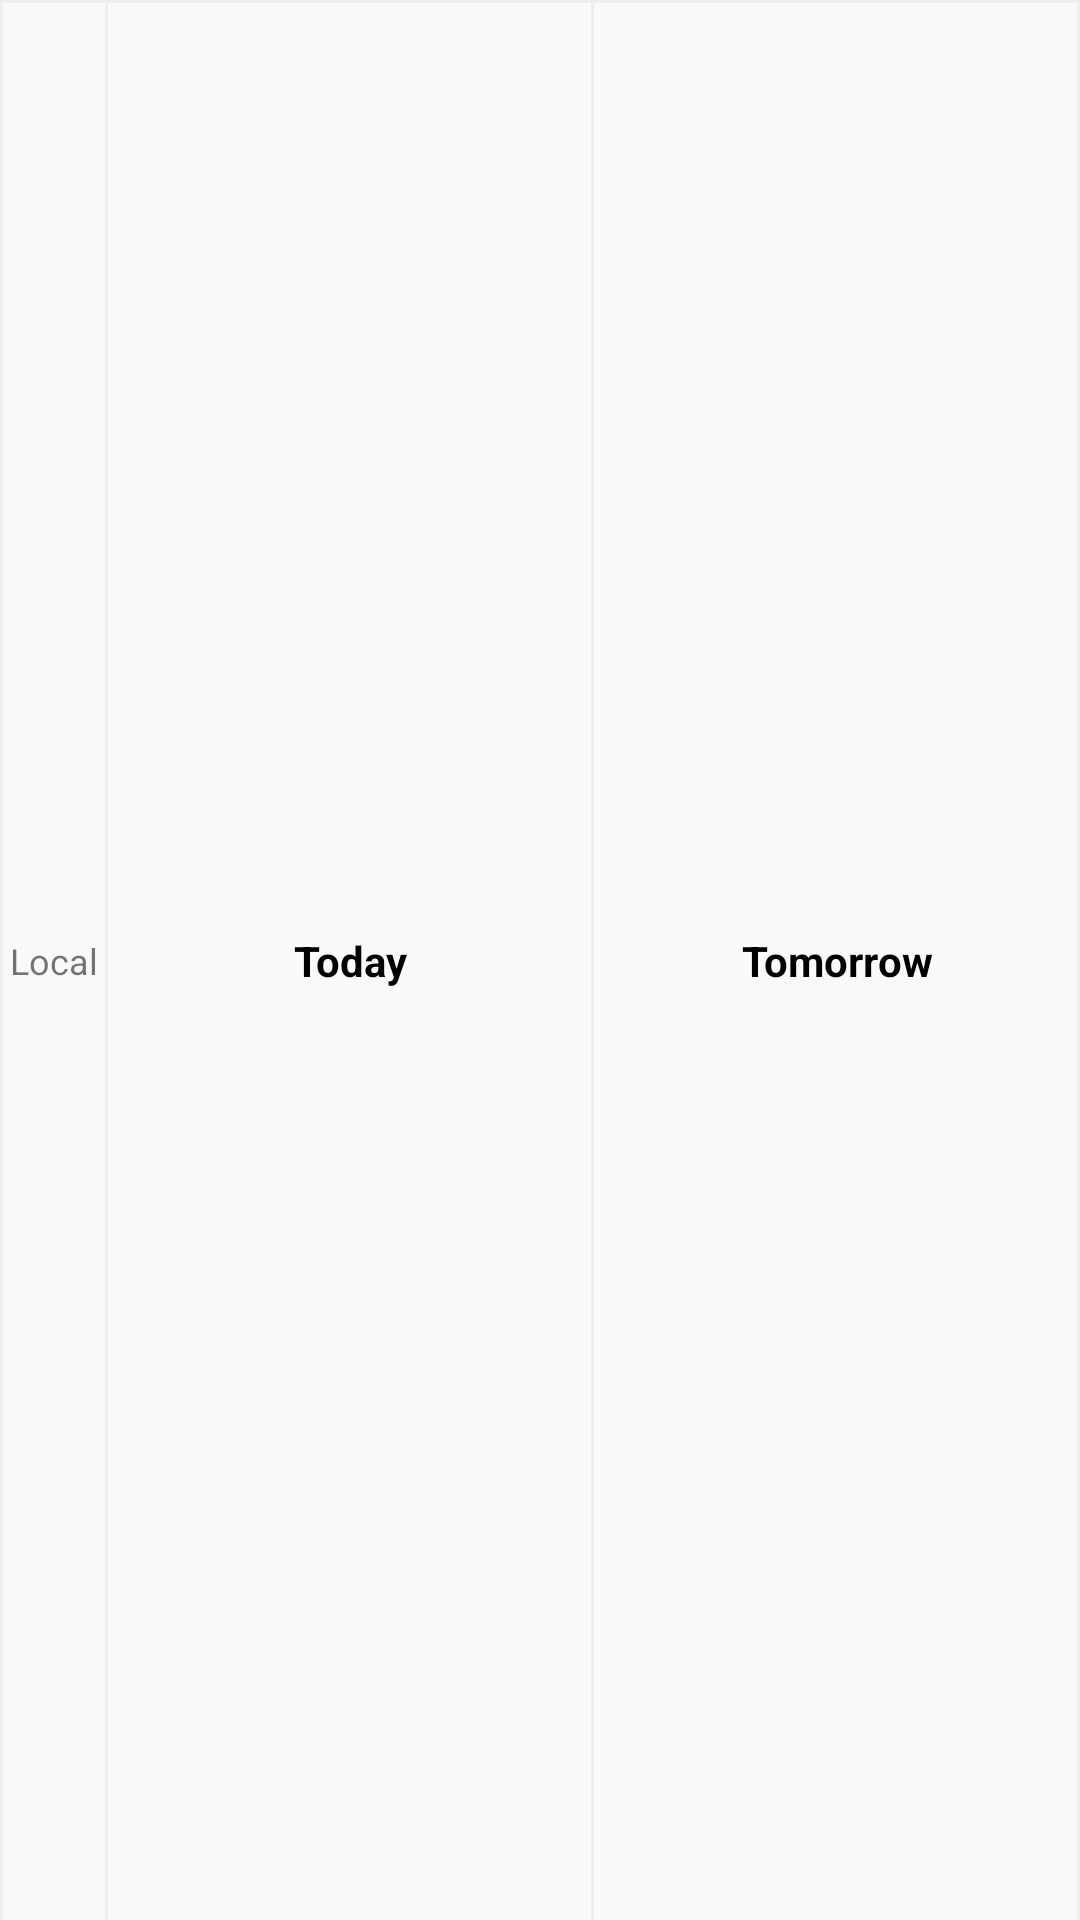

Reconstruct the res/layout file that produces this screen, plus the resources it refers to.
<!-- AndroidManifest.xml: application theme AppTheme -->
<!-- res/layout/list_header.xml -->
<?xml version="1.0" encoding="utf-8"?>
<android.support.constraint.ConstraintLayout xmlns:android="http://schemas.android.com/apk/res/android"
    xmlns:app="http://schemas.android.com/apk/res-auto"
    android:layout_width="match_parent"
    android:layout_height="48dp"
    android:background="@drawable/contour_without_bottom">

    <TextView
        android:layout_width="wrap_content"
        android:layout_height="wrap_content"
        android:text="@string/list_head_title"
        android:textAlignment="center"
        android:textSize="@dimen/city_text_cize"
        app:layout_constraintBottom_toBottomOf="parent"
        app:layout_constraintLeft_toLeftOf="parent"
        app:layout_constraintRight_toRightOf="@+id/guideline1"
        app:layout_constraintTop_toTopOf="parent" />

    <View
        android:layout_width="1dp"
        android:layout_height="0dp"
        android:background="@color/material_grey"
        app:layout_constraintBottom_toBottomOf="parent"
        app:layout_constraintRight_toLeftOf="@+id/guideline1"
        app:layout_constraintTop_toTopOf="parent" />

    <android.support.constraint.Guideline
        android:id="@+id/guideline1"
        android:layout_width="wrap_content"
        android:layout_height="wrap_content"
        android:orientation="vertical"
        app:layout_constraintGuide_percent=".1" />

    <TextView
        android:layout_width="wrap_content"
        android:layout_height="wrap_content"
        android:text="@string/list_today"
        android:textColor="@color/black"
        android:textStyle="bold"
        app:layout_constraintBottom_toBottomOf="parent"
        app:layout_constraintLeft_toLeftOf="@id/guideline1"
        app:layout_constraintRight_toRightOf="@+id/guideline2"
        app:layout_constraintTop_toTopOf="parent" />

    <View
        android:layout_width="1dp"
        android:layout_height="0dp"
        android:background="@color/material_grey"
        app:layout_constraintBottom_toBottomOf="parent"
        app:layout_constraintRight_toLeftOf="@+id/guideline2"
        app:layout_constraintTop_toTopOf="parent" />

    <android.support.constraint.Guideline
        android:id="@+id/guideline2"
        android:layout_width="wrap_content"
        android:layout_height="wrap_content"
        android:orientation="vertical"
        app:layout_constraintGuide_percent=".55" />

    <TextView
        android:layout_width="wrap_content"
        android:layout_height="wrap_content"
        android:text="@string/list_tomorrow"
        android:textColor="@color/black"
        android:textStyle="bold"
        app:layout_constraintBottom_toBottomOf="parent"
        app:layout_constraintLeft_toRightOf="@+id/guideline2"
        app:layout_constraintRight_toRightOf="parent"
        app:layout_constraintTop_toTopOf="parent" />

</android.support.constraint.ConstraintLayout>
<!-- resources referenced by this layout -->
<resources>
  <color name="black">#000000</color>
  <color name="material_grey">#eeeeee</color>
  <dimen name="city_text_cize">12dp</dimen>
  <!-- drawable contour_without_bottom (drawable) -->
  <?xml version="1.0" encoding="utf-8"?>
  <layer-list xmlns:android="http://schemas.android.com/apk/res/android">
  
      <item android:bottom="-1dp">
  
          <shape xmlns:android="http://schemas.android.com/apk/res/android"
              android:shape="rectangle">
  
              <solid android:color="@color/header_background" />
  
              <stroke
                  android:width="1dp"
                  android:color="@color/material_grey" />
  
              <corners android:radius="0dp" />
  
          </shape>
  
      </item>
  
  </layer-list>
  <string name="list_head_title">Local</string>
  <string name="list_today">Today</string>
  <string name="list_tomorrow">Tomorrow</string>
  <style name="AppTheme" parent="Theme.AppCompat.Light.DarkActionBar">
          
          <item name="colorPrimary">@color/colorPrimary</item>
          <item name="colorPrimaryDark">@color/colorPrimaryDark</item>
          <item name="colorAccent">@color/colorAccent</item>
          <item name="windowActionBar">false</item>
          <item name="windowNoTitle">true</item>
      </style>
  <color name="header_background">#FBFAFB</color>
  <color name="colorPrimary">#f44336</color>
  <color name="colorPrimaryDark">#ba000d</color>
  <color name="colorAccent">#E4D7D6</color>
</resources>
